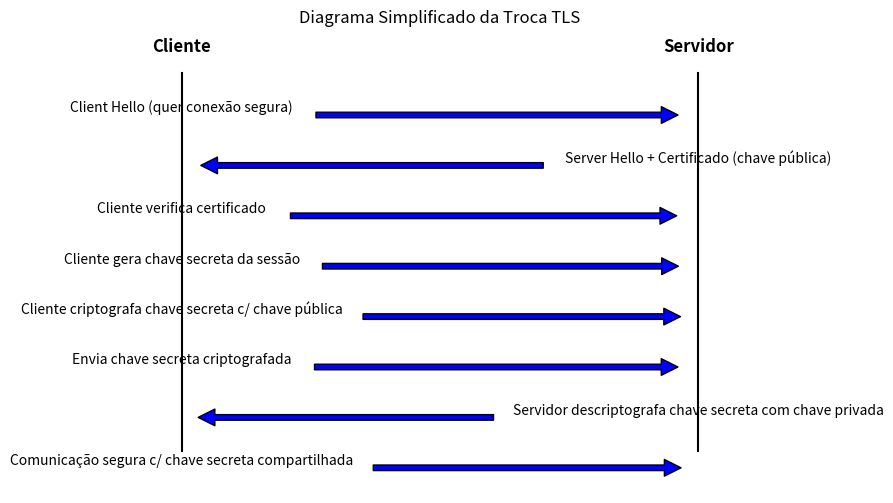

This figure's Python source:
import matplotlib.pyplot as plt


def draw_tls_sequence():
    fig, ax = plt.subplots(figsize=(10, 6))

    participants = ["Cliente", "Servidor"]
    y_pos = [5, 5]

    ax.plot([1, 1], [1, 10], color="black")
    ax.plot([5, 5], [1, 10], color="black")

    ax.text(1, 10.5, "Cliente", ha="center", fontsize=12, fontweight="bold")
    ax.text(5, 10.5, "Servidor", ha="center", fontsize=12, fontweight="bold")

    def draw_arrow(y, start_x, end_x, label):
        ax.annotate(
                label,
                xy=(end_x, y),
                xytext=(start_x, y),
                arrowprops=dict(facecolor="blue", shrink=0.05),
                ha="center",
                va="bottom",
                )

    y = 9
    step = 1.2

    draw_arrow(y, 1, 5, "Client Hello (quer conexão segura)")
    y -= step
    draw_arrow(y, 5, 1, "Server Hello + Certificado (chave pública)")
    y -= step
    draw_arrow(y, 1, 5, "Cliente verifica certificado")
    y -= step
    draw_arrow(y, 1, 5, "Cliente gera chave secreta da sessão")
    y -= step
    draw_arrow(y, 1, 5, "Cliente criptografa chave secreta c/ chave pública")
    y -= step
    draw_arrow(y, 1, 5, "Envia chave secreta criptografada")
    y -= step
    draw_arrow(y, 5, 1, "Servidor descriptografa chave secreta com chave privada")
    y -= step
    draw_arrow(y, 1, 5, "Comunicação segura c/ chave secreta compartilhada")

    ax.axis("off")
    ax.set_xlim(0, 6)
    ax.set_ylim(0, 11)
    plt.title("Diagrama Simplificado da Troca TLS")
    plt.show()


if __name__ == "__main__":
    draw_tls_sequence()
